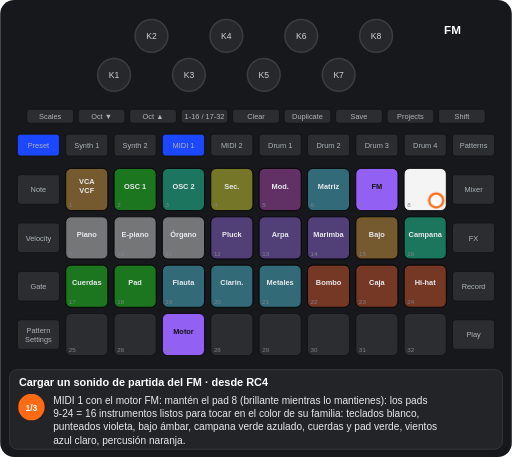
t = 0.00 s
t = 1.25 s: frame unchanged from t = 0.00 s, image omitted
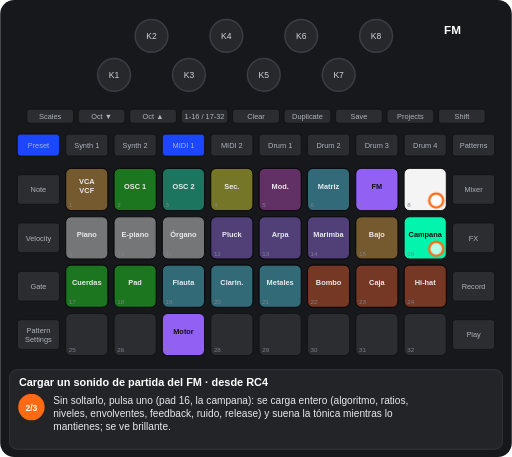
t = 2.50 s
t = 3.75 s: frame unchanged from t = 2.50 s, image omitted
t = 5.00 s: frame unchanged from t = 2.50 s, image omitted
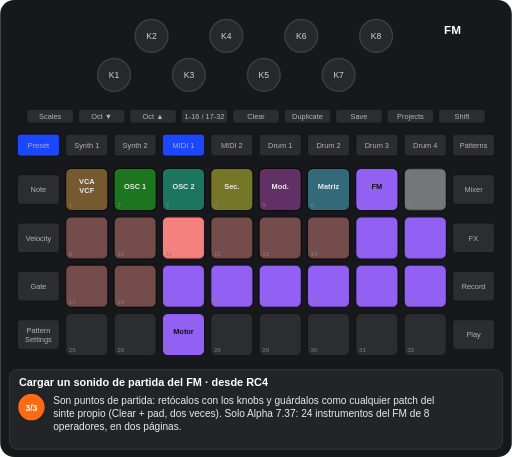
t = 6.25 s

The animated SVG that drew these frames (rendered in a browser with its animation timeline set to each time). Animation: 6 CSS @keyframes rules; one cycle of 7.50 s, repeats indefinitely.

<svg xmlns="http://www.w3.org/2000/svg" viewBox="0 0 656 586" width="656" height="586" font-family="Arial, Helvetica, sans-serif" role="img" aria-label="Cargar un sonido de partida del FM · desde RC4"><title>Cargar un sonido de partida del FM · desde RC4</title><style>.kb{fill:#26282c;stroke:#3a3d42;stroke-width:2}.kt{font-size:11px;fill:#cfd3d8;text-anchor:middle}.u{fill:#2b2d31;stroke:#111}.bt{font-size:9.5px;fill:#aeb4ba;text-anchor:middle}.pn{font-size:8px;fill:#7d838a}.pl{font-size:9.5px;font-weight:bold;text-anchor:middle}.kl{font-size:10px;fill:#cfd3d8;text-anchor:middle}.fg{fill:#fff;fill-opacity:.7;stroke:#ff6a13;stroke-width:3}.fo{fill:none;stroke:#ff6a13;stroke-width:3}.ta{fill:none;stroke:#ff6a13;stroke-width:3}.vw{font-size:15px;font-weight:bold;fill:#fff;text-anchor:middle}.ti{font-size:14px;font-weight:bold;fill:#fff}.cp{font-size:13px;fill:#e8eaed}.sn{font-size:11px;font-weight:bold;fill:#fff;text-anchor:middle}.b{animation:b .6s step-end infinite}@keyframes b{0%{opacity:1}50%{opacity:0}100%{opacity:0}}.v{animation:v 1.2s ease-in-out infinite}@keyframes v{0%{opacity:1}50%{opacity:.3}100%{opacity:1}}.g0{animation:kg0 7500ms step-end infinite}@keyframes kg0{0%{opacity:1}66.667%{opacity:0}100%{opacity:0}}.g1{animation:kg1 7500ms step-end infinite}@keyframes kg1{0%{opacity:1}33.333%{opacity:0}100%{opacity:0}}.g2{animation:kg2 7500ms step-end infinite;opacity:0}@keyframes kg2{0%{opacity:0}33.333%{opacity:1}66.667%{opacity:0}100%{opacity:0}}.g3{animation:kg3 7500ms step-end infinite;opacity:0}@keyframes kg3{0%{opacity:0}66.667%{opacity:1}100%{opacity:1}}</style><rect width="656" height="586" rx="18" fill="#17181b"/><circle cx="146" cy="96" r="21" class="kb"/><text x="146" y="100" class="kt">K1</text><circle cx="194" cy="46" r="21" class="kb"/><text x="194" y="50" class="kt">K2</text><circle cx="242" cy="96" r="21" class="kb"/><text x="242" y="100" class="kt">K3</text><circle cx="290" cy="46" r="21" class="kb"/><text x="290" y="50" class="kt">K4</text><circle cx="338" cy="96" r="21" class="kb"/><text x="338" y="100" class="kt">K5</text><circle cx="386" cy="46" r="21" class="kb"/><text x="386" y="50" class="kt">K6</text><circle cx="434" cy="96" r="21" class="kb"/><text x="434" y="100" class="kt">K7</text><circle cx="482" cy="46" r="21" class="kb"/><text x="482" y="50" class="kt">K8</text><rect x="34" y="140" width="60" height="18" rx="4" class="u"/><text x="64" y="152.5" class="bt">Scales</text><rect x="100" y="140" width="60" height="18" rx="4" class="u"/><text x="130" y="152.5" class="bt">Oct ▼</text><rect x="166" y="140" width="60" height="18" rx="4" class="u"/><text x="196" y="152.5" class="bt">Oct ▲</text><rect x="232" y="140" width="60" height="18" rx="4" class="u"/><text x="262" y="152.5" class="bt">1-16 / 17-32</text><rect x="298" y="140" width="60" height="18" rx="4" class="u"/><text x="328" y="152.5" class="bt">Clear</text><rect x="364" y="140" width="60" height="18" rx="4" class="u"/><text x="394" y="152.5" class="bt">Duplicate</text><rect x="430" y="140" width="60" height="18" rx="4" class="u"/><text x="460" y="152.5" class="bt">Save</text><rect x="496" y="140" width="60" height="18" rx="4" class="u"/><text x="526" y="152.5" class="bt">Projects</text><rect x="562" y="140" width="60" height="18" rx="4" class="u"/><text x="592" y="152.5" class="bt">Shift</text><rect x="22" y="172" width="54" height="28" rx="4" class="u"/><text x="49" y="189.5" class="bt">Preset</text><rect x="84" y="172" width="54" height="28" rx="4" class="u"/><text x="111" y="189.5" class="bt">Synth 1</text><rect x="146" y="172" width="54" height="28" rx="4" class="u"/><text x="173" y="189.5" class="bt">Synth 2</text><rect x="208" y="172" width="54" height="28" rx="4" class="u"/><text x="235" y="189.5" class="bt">MIDI 1</text><rect x="270" y="172" width="54" height="28" rx="4" class="u"/><text x="297" y="189.5" class="bt">MIDI 2</text><rect x="332" y="172" width="54" height="28" rx="4" class="u"/><text x="359" y="189.5" class="bt">Drum 1</text><rect x="394" y="172" width="54" height="28" rx="4" class="u"/><text x="421" y="189.5" class="bt">Drum 2</text><rect x="456" y="172" width="54" height="28" rx="4" class="u"/><text x="483" y="189.5" class="bt">Drum 3</text><rect x="518" y="172" width="54" height="28" rx="4" class="u"/><text x="545" y="189.5" class="bt">Drum 4</text><rect x="580" y="172" width="54" height="28" rx="4" class="u"/><text x="607" y="189.5" class="bt">Patterns</text><rect x="22" y="224" width="54" height="38" rx="4" class="u"/><text x="49" y="246.5" class="bt">Note</text><rect x="580" y="224" width="54" height="38" rx="4" class="u"/><text x="607" y="246.5" class="bt">Mixer</text><rect x="22" y="286" width="54" height="38" rx="4" class="u"/><text x="49" y="308.5" class="bt">Velocity</text><rect x="580" y="286" width="54" height="38" rx="4" class="u"/><text x="607" y="308.5" class="bt">FX</text><rect x="22" y="348" width="54" height="38" rx="4" class="u"/><text x="49" y="370.5" class="bt">Gate</text><rect x="580" y="348" width="54" height="38" rx="4" class="u"/><text x="607" y="370.5" class="bt">Record</text><rect x="22" y="410" width="54" height="38" rx="4" class="u"/><text x="49" y="427" class="bt">Pattern</text><text x="49" y="438" class="bt">Settings</text><rect x="580" y="410" width="54" height="38" rx="4" class="u"/><text x="607" y="432.5" class="bt">Play</text><rect x="84" y="216" width="54" height="54" rx="7" class="u"/><rect x="146" y="216" width="54" height="54" rx="7" class="u"/><rect x="208" y="216" width="54" height="54" rx="7" class="u"/><rect x="270" y="216" width="54" height="54" rx="7" class="u"/><rect x="332" y="216" width="54" height="54" rx="7" class="u"/><rect x="394" y="216" width="54" height="54" rx="7" class="u"/><rect x="456" y="216" width="54" height="54" rx="7" class="u"/><rect x="518" y="216" width="54" height="54" rx="7" class="u"/><rect x="84" y="278" width="54" height="54" rx="7" class="u"/><rect x="146" y="278" width="54" height="54" rx="7" class="u"/><rect x="208" y="278" width="54" height="54" rx="7" class="u"/><rect x="270" y="278" width="54" height="54" rx="7" class="u"/><rect x="332" y="278" width="54" height="54" rx="7" class="u"/><rect x="394" y="278" width="54" height="54" rx="7" class="u"/><rect x="456" y="278" width="54" height="54" rx="7" class="u"/><rect x="518" y="278" width="54" height="54" rx="7" class="u"/><rect x="84" y="340" width="54" height="54" rx="7" class="u"/><rect x="146" y="340" width="54" height="54" rx="7" class="u"/><rect x="208" y="340" width="54" height="54" rx="7" class="u"/><rect x="270" y="340" width="54" height="54" rx="7" class="u"/><rect x="332" y="340" width="54" height="54" rx="7" class="u"/><rect x="394" y="340" width="54" height="54" rx="7" class="u"/><rect x="456" y="340" width="54" height="54" rx="7" class="u"/><rect x="518" y="340" width="54" height="54" rx="7" class="u"/><rect x="84" y="402" width="54" height="54" rx="7" class="u"/><rect x="146" y="402" width="54" height="54" rx="7" class="u"/><rect x="208" y="402" width="54" height="54" rx="7" class="u"/><rect x="270" y="402" width="54" height="54" rx="7" class="u"/><rect x="332" y="402" width="54" height="54" rx="7" class="u"/><rect x="394" y="402" width="54" height="54" rx="7" class="u"/><rect x="456" y="402" width="54" height="54" rx="7" class="u"/><rect x="518" y="402" width="54" height="54" rx="7" class="u"/><rect x="84" y="216" width="54" height="54" rx="7" fill="#ffaf2f" fill-opacity="0.35" stroke="#000"/><text x="111" y="236" class="pl" fill="#e8eaed">VCA</text><text x="111" y="248" class="pl" fill="#e8eaed">VCF</text><rect x="146" y="216" width="54" height="54" rx="7" fill="#00ff00" fill-opacity="0.35" stroke="#000"/><text x="173" y="242" class="pl" fill="#e8eaed">OSC 1</text><rect x="208" y="216" width="54" height="54" rx="7" fill="#00ffb5" fill-opacity="0.35" stroke="#000"/><text x="235" y="242" class="pl" fill="#e8eaed">OSC 2</text><rect x="270" y="216" width="54" height="54" rx="7" fill="#ffff19" fill-opacity="0.35" stroke="#000"/><text x="297" y="242" class="pl" fill="#e8eaed">Sec.</text><rect x="332" y="216" width="54" height="54" rx="7" fill="#c63ac6" fill-opacity="0.35" stroke="#000"/><text x="359" y="242" class="pl" fill="#e8eaed">Mod.</text><rect x="394" y="216" width="54" height="54" rx="7" fill="#44ddff" fill-opacity="0.35" stroke="#000"/><text x="421" y="242" class="pl" fill="#e8eaed">Matriz</text><rect x="456" y="216" width="54" height="54" rx="7" fill="#9865ff" fill-opacity="0.95" stroke="#000"/><text x="483" y="242" class="pl" fill="#111">FM</text><rect x="208" y="402" width="54" height="54" rx="7" fill="#9865ff" fill-opacity="0.95" stroke="#000"/><text x="235" y="428" class="pl" fill="#111">Motor</text><g class="g0"><rect x="518" y="216" width="54" height="54" rx="7" fill="#ffffff" fill-opacity="0.95" stroke="#000"/><rect x="84" y="278" width="54" height="54" rx="7" fill="#ffffff" fill-opacity="0.35" stroke="#000"/><text x="111" y="304" class="pl" fill="#e8eaed">Piano</text><rect x="146" y="278" width="54" height="54" rx="7" fill="#ffffff" fill-opacity="0.35" stroke="#000"/><text x="173" y="304" class="pl" fill="#e8eaed">E-piano</text><rect x="208" y="278" width="54" height="54" rx="7" fill="#ffffff" fill-opacity="0.35" stroke="#000"/><text x="235" y="304" class="pl" fill="#e8eaed">Órgano</text><rect x="270" y="278" width="54" height="54" rx="7" fill="#9865ff" fill-opacity="0.35" stroke="#000"/><text x="297" y="304" class="pl" fill="#e8eaed">Pluck</text><rect x="332" y="278" width="54" height="54" rx="7" fill="#9865ff" fill-opacity="0.35" stroke="#000"/><text x="359" y="304" class="pl" fill="#e8eaed">Arpa</text><rect x="394" y="278" width="54" height="54" rx="7" fill="#9865ff" fill-opacity="0.35" stroke="#000"/><text x="421" y="304" class="pl" fill="#e8eaed">Marimba</text><rect x="456" y="278" width="54" height="54" rx="7" fill="#ffaf2f" fill-opacity="0.35" stroke="#000"/><text x="483" y="304" class="pl" fill="#e8eaed">Bajo</text><rect x="84" y="340" width="54" height="54" rx="7" fill="#00ff00" fill-opacity="0.35" stroke="#000"/><text x="111" y="366" class="pl" fill="#e8eaed">Cuerdas</text><rect x="146" y="340" width="54" height="54" rx="7" fill="#00ff00" fill-opacity="0.35" stroke="#000"/><text x="173" y="366" class="pl" fill="#e8eaed">Pad</text><rect x="208" y="340" width="54" height="54" rx="7" fill="#44ddff" fill-opacity="0.35" stroke="#000"/><text x="235" y="366" class="pl" fill="#e8eaed">Flauta</text><rect x="270" y="340" width="54" height="54" rx="7" fill="#44ddff" fill-opacity="0.35" stroke="#000"/><text x="297" y="366" class="pl" fill="#e8eaed">Clarin.</text><rect x="332" y="340" width="54" height="54" rx="7" fill="#44ddff" fill-opacity="0.35" stroke="#000"/><text x="359" y="366" class="pl" fill="#e8eaed">Metales</text><rect x="394" y="340" width="54" height="54" rx="7" fill="#ff4e13" fill-opacity="0.35" stroke="#000"/><text x="421" y="366" class="pl" fill="#e8eaed">Bombo</text><rect x="456" y="340" width="54" height="54" rx="7" fill="#ff4e13" fill-opacity="0.35" stroke="#000"/><text x="483" y="366" class="pl" fill="#e8eaed">Caja</text><rect x="518" y="340" width="54" height="54" rx="7" fill="#ff4e13" fill-opacity="0.35" stroke="#000"/><text x="545" y="366" class="pl" fill="#e8eaed">Hi-hat</text></g><g class="g1"><rect x="518" y="278" width="54" height="54" rx="7" fill="#00ffb5" fill-opacity="0.35" stroke="#000"/><text x="545" y="304" class="pl" fill="#e8eaed">Campana</text></g><g class="g2"><rect x="518" y="278" width="54" height="54" rx="7" fill="#00ffb5" fill-opacity="0.95" stroke="#000"/><text x="545" y="304" class="pl" fill="#111">Campana</text></g><g class="g3"><rect x="518" y="216" width="54" height="54" rx="7" fill="#ffffff" fill-opacity="0.35" stroke="#000"/><rect x="84" y="278" width="54" height="54" rx="7" fill="#ff8682" fill-opacity="0.35" stroke="#000"/><rect x="146" y="278" width="54" height="54" rx="7" fill="#ff8682" fill-opacity="0.35" stroke="#000"/><rect x="208" y="278" width="54" height="54" rx="7" fill="#ff8682" fill-opacity="0.95" stroke="#000"/><rect x="270" y="278" width="54" height="54" rx="7" fill="#ff8682" fill-opacity="0.35" stroke="#000"/><rect x="332" y="278" width="54" height="54" rx="7" fill="#ff8682" fill-opacity="0.35" stroke="#000"/><rect x="394" y="278" width="54" height="54" rx="7" fill="#ff8682" fill-opacity="0.35" stroke="#000"/><rect x="456" y="278" width="54" height="54" rx="7" fill="#9865ff" fill-opacity="0.95" stroke="#000"/><rect x="518" y="278" width="54" height="54" rx="7" fill="#9865ff" fill-opacity="0.95" stroke="#000"/><rect x="84" y="340" width="54" height="54" rx="7" fill="#ff8682" fill-opacity="0.35" stroke="#000"/><rect x="146" y="340" width="54" height="54" rx="7" fill="#ff8682" fill-opacity="0.35" stroke="#000"/><rect x="208" y="340" width="54" height="54" rx="7" fill="#9865ff" fill-opacity="0.95" stroke="#000"/><rect x="270" y="340" width="54" height="54" rx="7" fill="#9865ff" fill-opacity="0.95" stroke="#000"/><rect x="332" y="340" width="54" height="54" rx="7" fill="#9865ff" fill-opacity="0.95" stroke="#000"/><rect x="394" y="340" width="54" height="54" rx="7" fill="#9865ff" fill-opacity="0.95" stroke="#000"/><rect x="456" y="340" width="54" height="54" rx="7" fill="#9865ff" fill-opacity="0.95" stroke="#000"/><rect x="518" y="340" width="54" height="54" rx="7" fill="#9865ff" fill-opacity="0.95" stroke="#000"/></g><text x="88" y="266" class="pn">1</text><text x="150" y="266" class="pn">2</text><text x="212" y="266" class="pn">3</text><text x="274" y="266" class="pn">4</text><text x="336" y="266" class="pn">5</text><text x="398" y="266" class="pn">6</text><text x="460" y="266" class="pn">7</text><text x="522" y="266" class="pn">8</text><text x="88" y="328" class="pn">9</text><text x="150" y="328" class="pn">10</text><text x="212" y="328" class="pn">11</text><text x="274" y="328" class="pn">12</text><text x="336" y="328" class="pn">13</text><text x="398" y="328" class="pn">14</text><text x="460" y="328" class="pn">15</text><text x="522" y="328" class="pn">16</text><text x="88" y="390" class="pn">17</text><text x="150" y="390" class="pn">18</text><text x="212" y="390" class="pn">19</text><text x="274" y="390" class="pn">20</text><text x="336" y="390" class="pn">21</text><text x="398" y="390" class="pn">22</text><text x="460" y="390" class="pn">23</text><text x="522" y="390" class="pn">24</text><text x="88" y="452" class="pn">25</text><text x="150" y="452" class="pn">26</text><text x="212" y="452" class="pn">27</text><text x="274" y="452" class="pn">28</text><text x="336" y="452" class="pn">29</text><text x="398" y="452" class="pn">30</text><text x="460" y="452" class="pn">31</text><text x="522" y="452" class="pn">32</text><rect x="208" y="172" width="54" height="28" rx="4" fill="#1a47ff" stroke="#111"/><text x="235" y="189.5" class="bt" fill="#e8eaed">MIDI 1</text><rect x="22" y="172" width="54" height="28" rx="4" fill="#1a47ff" stroke="#111"/><text x="49" y="189.5" class="bt" fill="#e8eaed">Preset</text><text x="580" y="44" class="vw">FM</text><g class="g0"><circle cx="559" cy="257" r="9" class="fg"/></g><g class="g2"><circle cx="559" cy="319" r="9" class="fg"/></g><rect x="12" y="474" width="632" height="102" rx="10" fill="#222428" stroke="#3a3d42"/><text x="24" y="495" class="ti">Cargar un sonido de partida del FM · desde RC4</text><g class="g1"><circle cx="40" cy="522" r="17" fill="#ff6a13"/><text x="40" y="526.5" class="sn">1/3</text><text x="68" y="518" class="cp">MIDI 1 con el motor FM: mantén el pad 8 (brillante mientras lo mantienes): los pads</text><text x="68" y="535" class="cp">9-24 = 16 instrumentos listos para tocar en el color de su familia: teclados blanco,</text><text x="68" y="552" class="cp">punteados violeta, bajo ámbar, campana verde azulado, cuerdas y pad verde, vientos</text><text x="68" y="569" class="cp">azul claro, percusión naranja.</text></g><g class="g2"><circle cx="40" cy="522" r="17" fill="#ff6a13"/><text x="40" y="526.5" class="sn">2/3</text><text x="68" y="518" class="cp">Sin soltarlo, pulsa uno (pad 16, la campana): se carga entero (algoritmo, ratios,</text><text x="68" y="535" class="cp">niveles, envolventes, feedback, ruido, release) y suena la tónica mientras lo</text><text x="68" y="552" class="cp">mantienes; se ve brillante.</text></g><g class="g3"><circle cx="40" cy="522" r="17" fill="#ff6a13"/><text x="40" y="526.5" class="sn">3/3</text><text x="68" y="518" class="cp">Son puntos de partida: retócalos con los knobs y guárdalos como cualquier patch del</text><text x="68" y="535" class="cp">sinte propio (Clear + pad, dos veces). Solo Alpha 7.37: 24 instrumentos del FM de 8</text><text x="68" y="552" class="cp">operadores, en dos páginas.</text></g></svg>
